Run: headless pygame with SDL's dummy video driver; simulated clock (each Clock.tick advances the game by its frame time, no real sleeping); random seed 0; keys injected as events and as key.get_pressed() state; no mouse input.
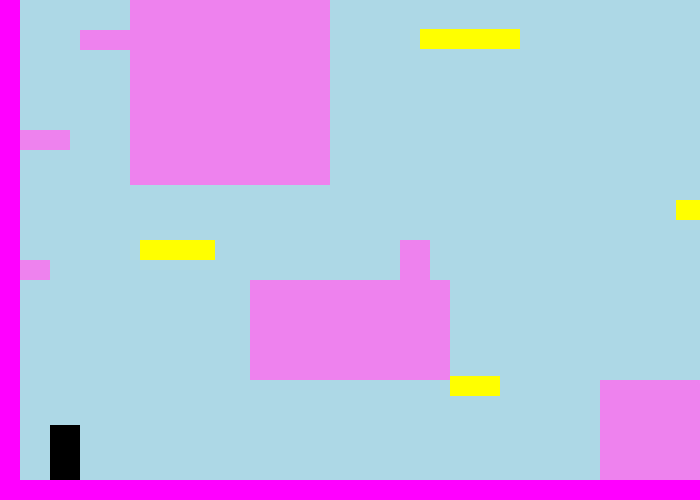
Frame 1 of 4 · flips 1–60 · no input
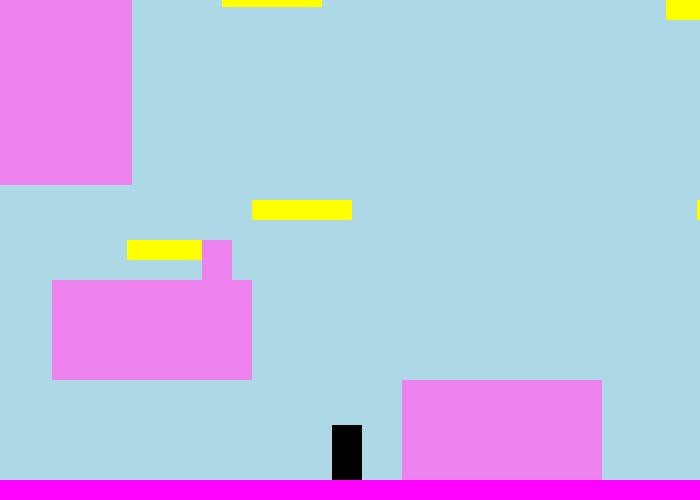
Frame 2 of 4 · flips 61–180 · tapped SPACE, RETURN · held RIGHT (→), D
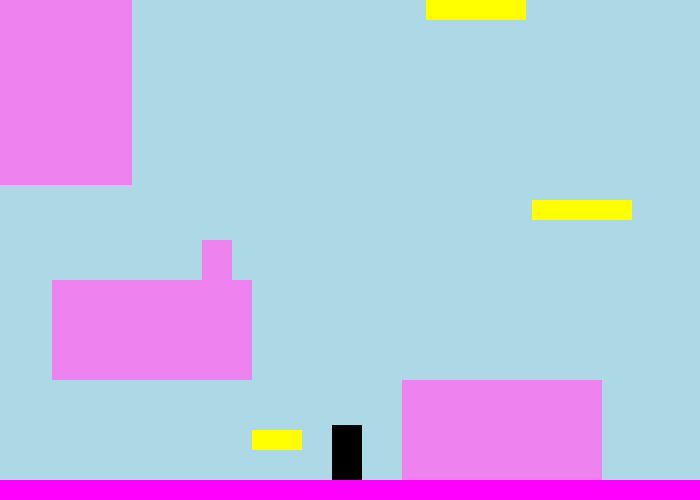
Frame 3 of 4 · flips 181–300 · held DOWN (↓), S
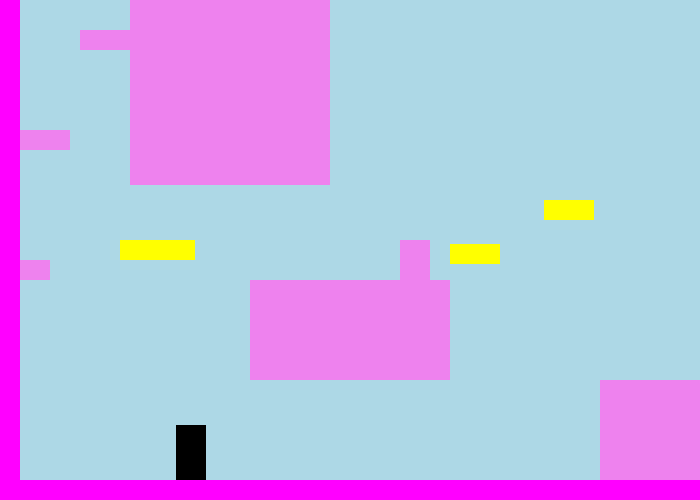
Frame 4 of 4 · flips 301–420 · held LEFT (←), A, UP (↑), W

The pygame program that drew these frames:

"""
Este programa é quase idêntico ao moving_platforms.py, mas demonstra uma
método Control.update_viewport () diferente que nos permite facilitar
rolagem.
Aqui a rolagem começa quando o jogador cruza 1/3 da tela.
A rolagem começa na metade da velocidade do jogador, mas quando o jogador atinge
a rolagem no meio do caminho corresponde à velocidade do próprio jogador.
-Escrito por Sean J. McKiernan 'Mekire'
-Traduzido e ajustado pro Mateus Viera Vasconcelos
"""

import os
import sys
import pygame as pg


CAPTION = "Plataformas em movimento"
SCREEN_SIZE = (700,500)


class _Physics(object):
    """Uma aula de física simplificada. Psuedo-gravidade é frequentemente bom o suficiente."""
    def __init__(self):
        """Você pode experimentar diferentes gravidades aqui."""
        self.velocity = [0, 0]
        self.grav = 1.0
        self.fall = False

    def physics_update(self):
        """Se o player estiver caindo, adicione gravidade à velocidade y atual."""
        if self.fall:
            self.velocity[1] += self.grav
        else:
            self.velocity[1] = 0


class Player(_Physics, pg.sprite.Sprite):
    """Classe representando nosso jogador."""
    def __init__(self,location,speed):
        """
        A localização é um par de coordenadas (x, y) e a velocidade é a
        velocidade em pixels por quadro. A velocidade deve ser um número inteiro.
        """
        _Physics.__init__(self)
        pg.sprite.Sprite.__init__(self)
        self.image = pg.Surface((30,55)).convert()
        self.image.fill(pg.Color("black"))
        self.rect = self.image.get_rect(topleft=location)
        self.frame_start_pos = None
        self.total_displacement = None
        self.speed = speed
        self.jump_power = -20.0
        self.jump_cut_magnitude = -3.0
        self.on_moving = False
        self.collide_below = False

    def check_keys(self, keys):
        """Encontre a auto.velocidade do jogador [0] com base nas teclas atualmente em espera."""
        self.velocity[0] = 0
        if keys[pg.K_LEFT] or keys[pg.K_a]:
            self.velocity[0] -= self.speed
        if keys[pg.K_RIGHT] or keys[pg.K_d]:
            self.velocity[0] += self.speed

    def get_position(self, obstacles):
        """Calcule a posição do jogador neste quadro, incluindo colisões."""
        if not self.fall:
            self.check_falling(obstacles)
        else:
            self.fall = self.check_collisions((0,self.velocity[1]),1,obstacles)
        if self.velocity[0]:
            self.check_collisions((self.velocity[0],0), 0, obstacles)

    def check_falling(self, obstacles):
        """Se o jogador não estiver em contato com o solo, entre no estado de queda."""
        if not self.collide_below:
            self.fall = True
            self.on_moving = False

    def check_moving(self,obstacles):
        """
        Verifique se o jogador está em uma plataforma móvel.
        Se o jogador estiver em contato com várias plataformas, o valor
        plataforma detectada terá presidência.
        """
        if not self.fall:
            now_moving = self.on_moving
            any_moving, any_non_moving = [], []
            for collide in self.collide_below:
                if collide.type == "moving":
                    self.on_moving = collide
                    any_moving.append(collide)
                else:
                    any_non_moving.append(collide)
            if not any_moving:
                self.on_moving = False
            elif any_non_moving or now_moving in any_moving:
                self.on_moving = now_moving

    def check_collisions(self, offset, index, obstacles):
        """
        Esta função verifica se uma colisão ocorrerá após o deslocamento de deslocamento
        píxeis. Se uma colisão for detectada, a posição será decrementada em um
        pixel e testado novamente. Isso continua até encontrarmos exatamente até onde podemos
        mover com segurança, ou decidimos que não podemos nos mover.
        """
        unaltered = True
        self.rect[index] += offset[index]
        while pg.sprite.spritecollideany(self, obstacles):
            self.rect[index] += (1 if offset[index]<0 else -1)
            unaltered = False
        return unaltered

    def check_above(self, obstacles):
        """Ao pular, não entre no estado de queda se não houver espaço para pular."""
        self.rect.move_ip(0, -1)
        collide = pg.sprite.spritecollideany(self, obstacles)
        self.rect.move_ip(0, 1)
        return collide

    def check_below(self, obstacles):
        """Verifique se o jogador está em contato com o chão."""
        self.rect.move_ip((0,1))
        collide = pg.sprite.spritecollide(self, obstacles, False)
        self.rect.move_ip((0,-1))
        return collide

    def jump(self, obstacles):
        """Chamado quando o usuário pressiona o botão de salto."""
        if not self.fall and not self.check_above(obstacles):
            self.velocity[1] = self.jump_power
            self.fall = True
            self.on_moving = False

    def jump_cut(self):
        """Chamado se o jogador soltar a tecla de salto antes da altura máxima."""
        if self.fall:
            if self.velocity[1] < self.jump_cut_magnitude:
                self.velocity[1] = self.jump_cut_magnitude

    def pre_update(self, obstacles):
        """Executado antes da atualização das plataformas."""
        self.frame_start_pos = self.rect.topleft
        self.collide_below = self.check_below(obstacles)
        self.check_moving(obstacles)

    def update(self, obstacles, keys):
        """Tudo o que precisamos para ficar atualizado; correu após a atualização das plataformas."""
        self.check_keys(keys)
        self.get_position(obstacles)
        self.physics_update()
        start = self.frame_start_pos
        end = self.rect.topleft
        self.total_displacement = (end[0]-start[0], end[1]-start[1])

    def draw(self, surface):
        """Blit o jogador na superfície alvo."""
        surface.blit(self.image, self.rect)


class Block(pg.sprite.Sprite):
    """A class representing solid obstacles."""
    def __init__(self, color, rect):
        """Uma classe representando obstáculos sólidos."""
        pg.sprite.Sprite.__init__(self)
        self.rect = pg.Rect(rect)
        self.image = pg.Surface(self.rect.size).convert()
        self.image.fill(color)
        self.type = "normal"


class MovingBlock(Block):
    """Uma classe para representar blocos em movimento horizontal e vertical."""
    def __init__(self, color, rect, end, axis, delay=500, speed=2, start=None):
        """
       O bloco móvel irá se mover na direção do eixo (0 ou 1)
        entre rect.topleft e end. O argumento de atraso é a quantidade de tempo
        (em milissegundos) para pausar ao atingir um ponto final; velocidade é a
        velocidade das plataformas em pixels / quadro; se o início especificado for o local
        dentro do caminho dos blocos para iniciar (o padrão é rect.topleft).
        """
        Block.__init__(self, color, rect)
        self.start = self.rect[axis]
        if start:
            self.rect[axis] = start
        self.axis = axis
        self.end = end
        self.timer = 0.0
        self.delay = delay
        self.speed = speed
        self.waiting = False
        self.type = "moving"

    def update(self, player, obstacles):
        """Atualizar posição. Isso deve ser feito antes de mover qualquer ator."""
        obstacles = obstacles.copy()
        obstacles.remove(self)
        now = pg.time.get_ticks()
        if not self.waiting:
            speed = self.speed
            start_passed = self.start >= self.rect[self.axis]+speed
            end_passed = self.end <= self.rect[self.axis]+speed
            if start_passed or end_passed:
                if start_passed:
                    speed = self.start-self.rect[self.axis]
                else:
                    speed = self.end-self.rect[self.axis]
                self.change_direction(now)
            self.rect[self.axis] += speed
            self.move_player(now, player, obstacles, speed)
        elif now-self.timer > self.delay:
            self.waiting = False

    def move_player(self, now, player, obstacles, speed):
        """
        Move o jogador quando está em cima ou sobre a plataforma.
        Verificações de colisão estão em vigor para impedir que o bloco empurre o jogador
        através de uma parede.
        """
        if player.on_moving is self or pg.sprite.collide_rect(self,player):
            axis = self.axis
            offset = (speed, speed)
            player.check_collisions(offset, axis, obstacles)
            if pg.sprite.collide_rect(self, player):
                if self.speed > 0:
                    self.rect[axis] = player.rect[axis]-self.rect.size[axis]
                else:
                    self.rect[axis] = player.rect[axis]+player.rect.size[axis]
                self.change_direction(now)

    def change_direction(self, now):
        """Chamado quando a plataforma atinge um ponto de extremidade ou não tem mais espaço."""
        self.waiting = True
        self.timer = now
        self.speed *= -1


class Control(object):
    """Classe para gerenciar loop de eventos e estados de jogos."""
    def __init__(self):
        """Inicialize a tela e prepare os objetos do jogo."""
        self.screen = pg.display.get_surface()
        self.screen_rect = self.screen.get_rect()
        self.clock = pg.time.Clock()
        self.fps = 60.0
        self.keys = pg.key.get_pressed()
        self.done = False
        self.player = Player((50,875), 4)
        self.level = pg.Surface((1000,1000)).convert()
        self.level_rect = self.level.get_rect()
        self.viewport = self.screen.get_rect(bottom=self.level_rect.bottom)
        self.win_text,self.win_rect = self.make_text()
        self.obstacles = self.make_obstacles()

    def make_text(self):
        """Renderiza um objeto de texto. O texto é renderizado apenas uma vez."""
        font = pg.font.Font(None, 50)
        message = "Vagabundo vai estuda para de joga"
        text = font.render(message, True, (100,100,175))
        rect = text.get_rect(centerx=self.level_rect.centerx, y=100)
        return text, rect

    def make_obstacles(self):
        """Adiciona alguns obstáculos arbitrariamente colocados a um sprite.."""
        walls = [Block(pg.Color("magenta"), (0,980,1000,20)),
                 Block(pg.Color("magenta"), (0,0,20,1000)),
                 Block(pg.Color("magenta"), (980,0,20,1000))]
        static = [Block(pg.Color("violet"), (250,780,200,100)),
                  Block(pg.Color("violet"), (600,880,200,100)),
                  Block(pg.Color("violet"), (20,360,880,40)),
                  Block(pg.Color("violet"), (950,400,30,20)),
                  Block(pg.Color("violet"), (20,630,50,20)),
                  Block(pg.Color("violet"), (80,530,50,20)),
                  Block(pg.Color("violet"), (130,470,200,215)),
                  Block(pg.Color("violet"), (20,760,30,20)),
                  Block(pg.Color("violet"), (400,740,30,40))]
        moving = [MovingBlock(pg.Color("yellow"), (20,740,75,20), 325, 0),
                  MovingBlock(pg.Color("yellow"), (600,500,100,20), 880, 0),
                  MovingBlock(pg.Color("yellow"),
                              (420,430,100,20), 550, 1, speed=3, delay=200),
                  MovingBlock(pg.Color("yellow"),
                              (450,700,50,20), 930, 1, start=930),
                  MovingBlock(pg.Color("yellow"),
                              (500,700,50,20), 730, 0, start=730),
                  MovingBlock(pg.Color("yellow"),
                              (780,700,50,20), 895, 0, speed=-1)]
        return pg.sprite.Group(walls, static, moving)

    def update_viewport(self, speed):
        """
        Viewport permitindo velocidade de rolagem variável com base na localização do jogador
        na tela. Aqui a rolagem começa quando o jogador cruza 1/3 da
        a tela. A rolagem começa na metade da velocidade do jogador, mas uma vez
        o jogador atinge a metade do caminho, a rolagem corresponde à sua
        Rapidez.
        """
        for i in (0,1):
            first_third = self.viewport[i]+self.viewport.size[i]//3
            second_third = first_third+self.viewport.size[i]//3
            player_center = self.player.rect.center[i]
            mult = 0
            if speed[i] > 0 and player_center >= first_third:
                mult = 0.5 if player_center < self.viewport.center[i] else 1
            elif speed[i] < 0 and player_center <= second_third:
                mult = 0.5 if player_center > self.viewport.center[i] else 1
            self.viewport[i] += mult*speed[i]
        self.viewport.clamp_ip(self.level_rect)

    def event_loop(self):
        """Sempre podemos sair, e o jogador às vezes pode pular."""
        for event in pg.event.get():
            if event.type == pg.QUIT or self.keys[pg.K_ESCAPE]:
                self.done = True
            elif event.type == pg.KEYDOWN:
                if event.key == pg.K_SPACE:
                    self.player.jump(self.obstacles)
            elif event.type == pg.KEYUP:
                if event.key == pg.K_SPACE:
                    self.player.jump_cut()

    def update(self):
        """Atualize o player, obstáculos e janela de exibição atual."""
        self.keys = pg.key.get_pressed()
        self.player.pre_update(self.obstacles)
        self.obstacles.update(self.player, self.obstacles)
        self.player.update(self.obstacles, self.keys)
        self.update_viewport(self.player.total_displacement)

    def draw(self):
        """
        Desenhe todos os objetos necessários para a superfície nivelada e, em seguida, desenhe
        a seção viewport do nível para a superfície da tela.
        """
        self.level.fill(pg.Color("lightblue"), self.viewport)
        self.obstacles.draw(self.level)
        self.level.blit(self.win_text, self.win_rect)
        self.player.draw(self.level)
        self.screen.blit(self.level, (0,0), self.viewport)

    def display_fps(self):
        """Mostre os programas FPS no identificador da janela."""
        caption = "{} - FPS: {:.2f}".format(CAPTION, self.clock.get_fps())
        pg.display.set_caption(caption)

    def main_loop(self):
        """Tão simples quanto possível."""
        while not self.done:
            self.event_loop()
            self.update()
            self.draw()
            pg.display.update()
            self.clock.tick(self.fps)
            self.display_fps()


if __name__ == "__main__":
    os.environ['SDL_VIDEO_CENTERED'] = '1'
    pg.init()
    pg.display.set_caption(CAPTION)
    pg.display.set_mode(SCREEN_SIZE)
    run_it = Control()
    run_it.main_loop()
    pg.quit()
    sys.exit()
